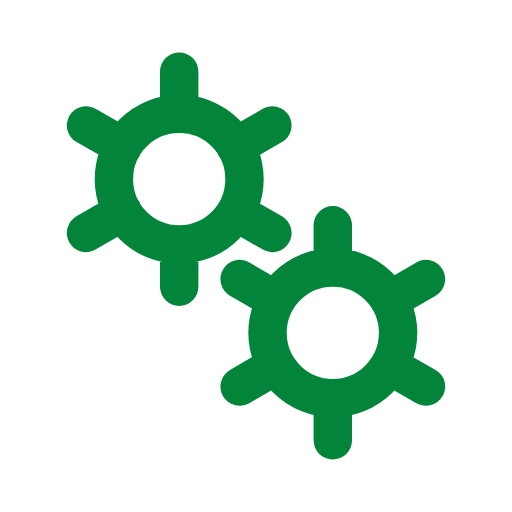
t = 0.00 s
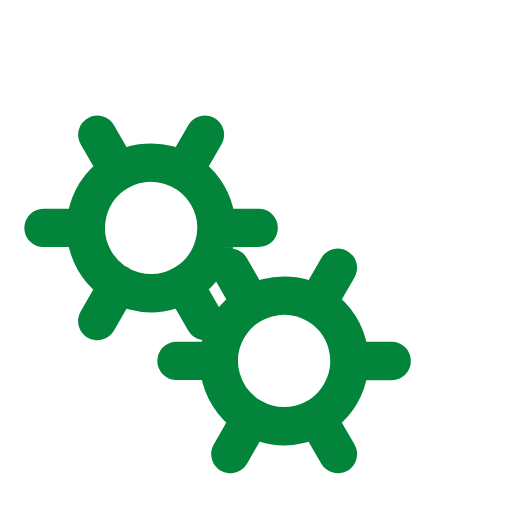
t = 0.50 s
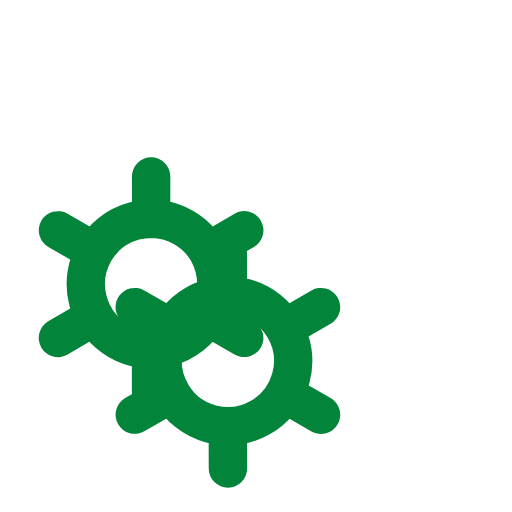
t = 1.00 s
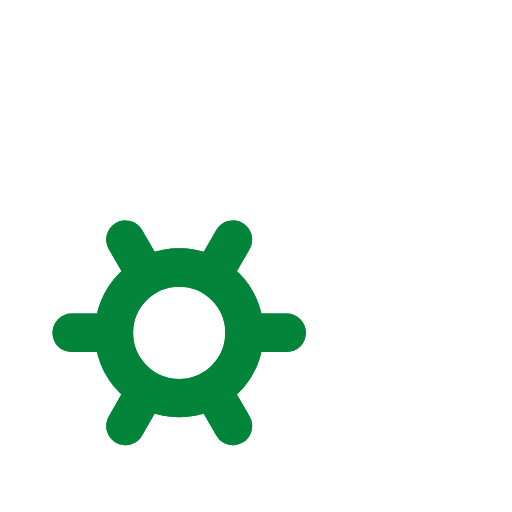
t = 1.50 s

The animated SVG that drew these frames (rendered in a browser with its animation timeline set to each time). Animation: 2 SMIL elements (animateTransform=2); one cycle of 2.00 s, repeats indefinitely.

<svg xmlns='http://www.w3.org/2000/svg' viewBox='0 0 200 200'><path fill='none' d='M0 0h200v200H0z'></path><path fill='none' stroke-linecap='round' stroke='#02853A' stroke-width='15' transform-origin='center' d='M70 95.5V112m0-84v16.5m0 0a25.5 25.5 0 1 0 0 51 25.5 25.5 0 0 0 0-51Zm36.4 4.5L92 57.3M33.6 91 48 82.7m0-25.5L33.6 49m58.5 33.8 14.3 8.2'><animateTransform type='rotate' attributeName='transform' calcMode='spline' dur='2' values='0;-120' keyTimes='0;1' keySplines='0 0 1 1' repeatCount='indefinite'></animateTransform></path><path fill='none' stroke-linecap='round' stroke='#02853A' stroke-width='15' transform-origin='center' d='M130 155.5V172m0-84v16.5m0 0a25.5 25.5 0 1 0 0 51 25.5 25.5 0 0 0 0-51Zm36.4 4.5-14.3 8.3M93.6 151l14.3-8.3m0-25.4L93.6 109m58.5 33.8 14.3 8.2'><animateTransform type='rotate' attributeName='transform' calcMode='spline' dur='2' values='0;120' keyTimes='0;1' keySplines='0 0 1 1' repeatCount='indefinite'></animateTransform></path></svg>
